Run: headless pygame with SDL's dummy video driver; simulated clock (each Clock.tick advances the game by its frame time, no real sleeping); random seed 0; keys injected as events and as key.get_pressed() state; no mouse input.
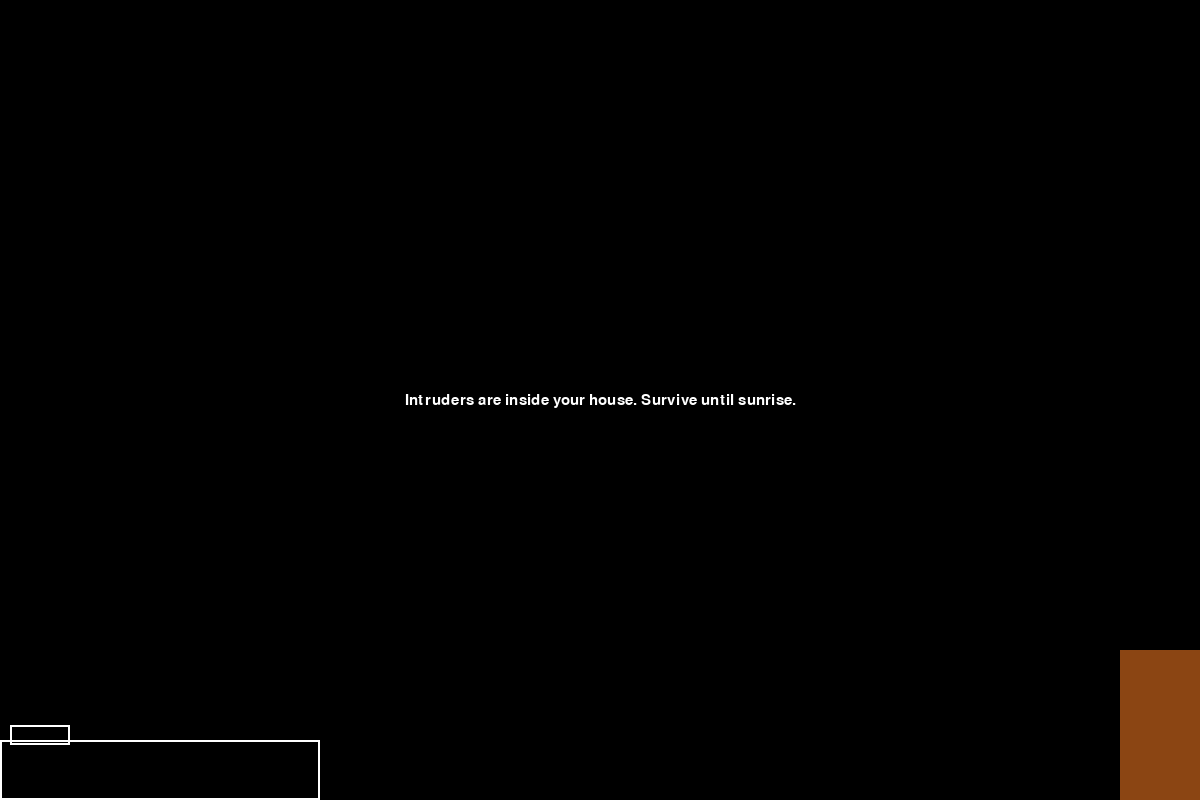
Frame 1 of 4 · flips 1–60 · no input
Frame 2 of 4 · flips 61–180 · tapped SPACE, RETURN · held RIGHT (→), D · screen unchanged from frame 1, image omitted
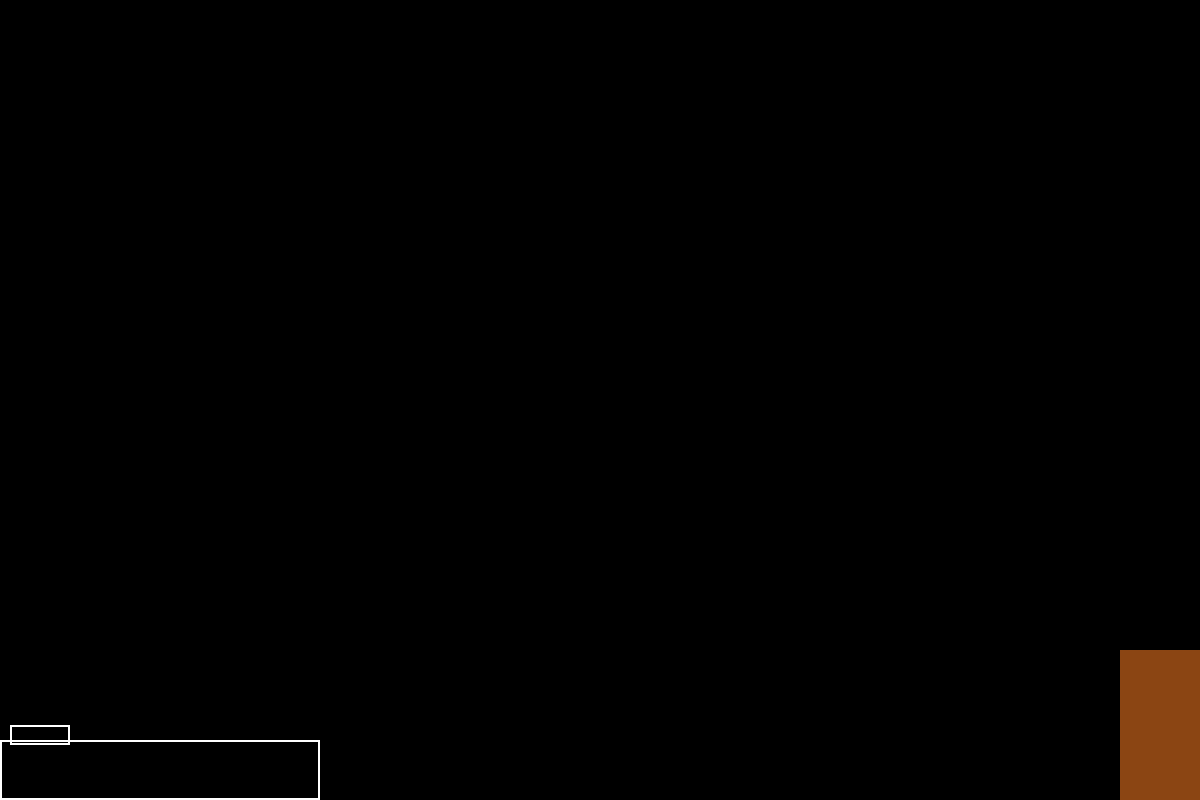
Frame 3 of 4 · flips 181–300 · held DOWN (↓), S
Frame 4 of 4 · flips 301–420 · held LEFT (←), A, UP (↑), W · screen unchanged from frame 3, image omitted

The pygame program that drew these frames:

# import time

# start = time.time()


# while True:
#     elapsed = time.time() - start
        
#     if elapsed >= 10:
#         break


#     time.sleep(0.1)

# print("\nStopped after 10 seconds.")


import pygame

pygame.init()
screen = pygame.display.set_mode((1200, 800))
clock = pygame.time.Clock()
running = True

font = pygame.font.SysFont(None, 23)

screen_height = 800
wall = pygame.Rect(0, screen_height - 50, 300, 50)

start_time = pygame.time.get_ticks()

while running:
    for event in pygame.event.get():
        if event.type == pygame.QUIT:
            running = False

    screen.fill((0, 0, 0))

    # time
    current_time = pygame.time.get_ticks()

    # TEXT (3 seconds only)
    if current_time - start_time < 3000:
        text_surface = font.render(
            "Intruders are inside your house. Survive until sunrise.",
            True,
            (255, 255, 255)
        )
        text_rect = text_surface.get_rect(center=(600, 400))
        screen.blit(text_surface, text_rect)

    # 🛏️ BED
    bed = pygame.Rect(0, 740, 320, 60)
    pillow = pygame.Rect(10, 725, 60, 20)

    pygame.draw.rect(screen, (255, 255, 255), bed, 2)
    pygame.draw.rect(screen, (255, 255, 255), pillow, 2)

    # 🚪 CLOSET (bottom-right)
    closet = pygame.Rect(1120, 650, 80, 150)
    pygame.draw.rect(screen, (139, 69, 19), closet)

    pygame.display.flip()
    clock.tick(60)

pygame.quit()
